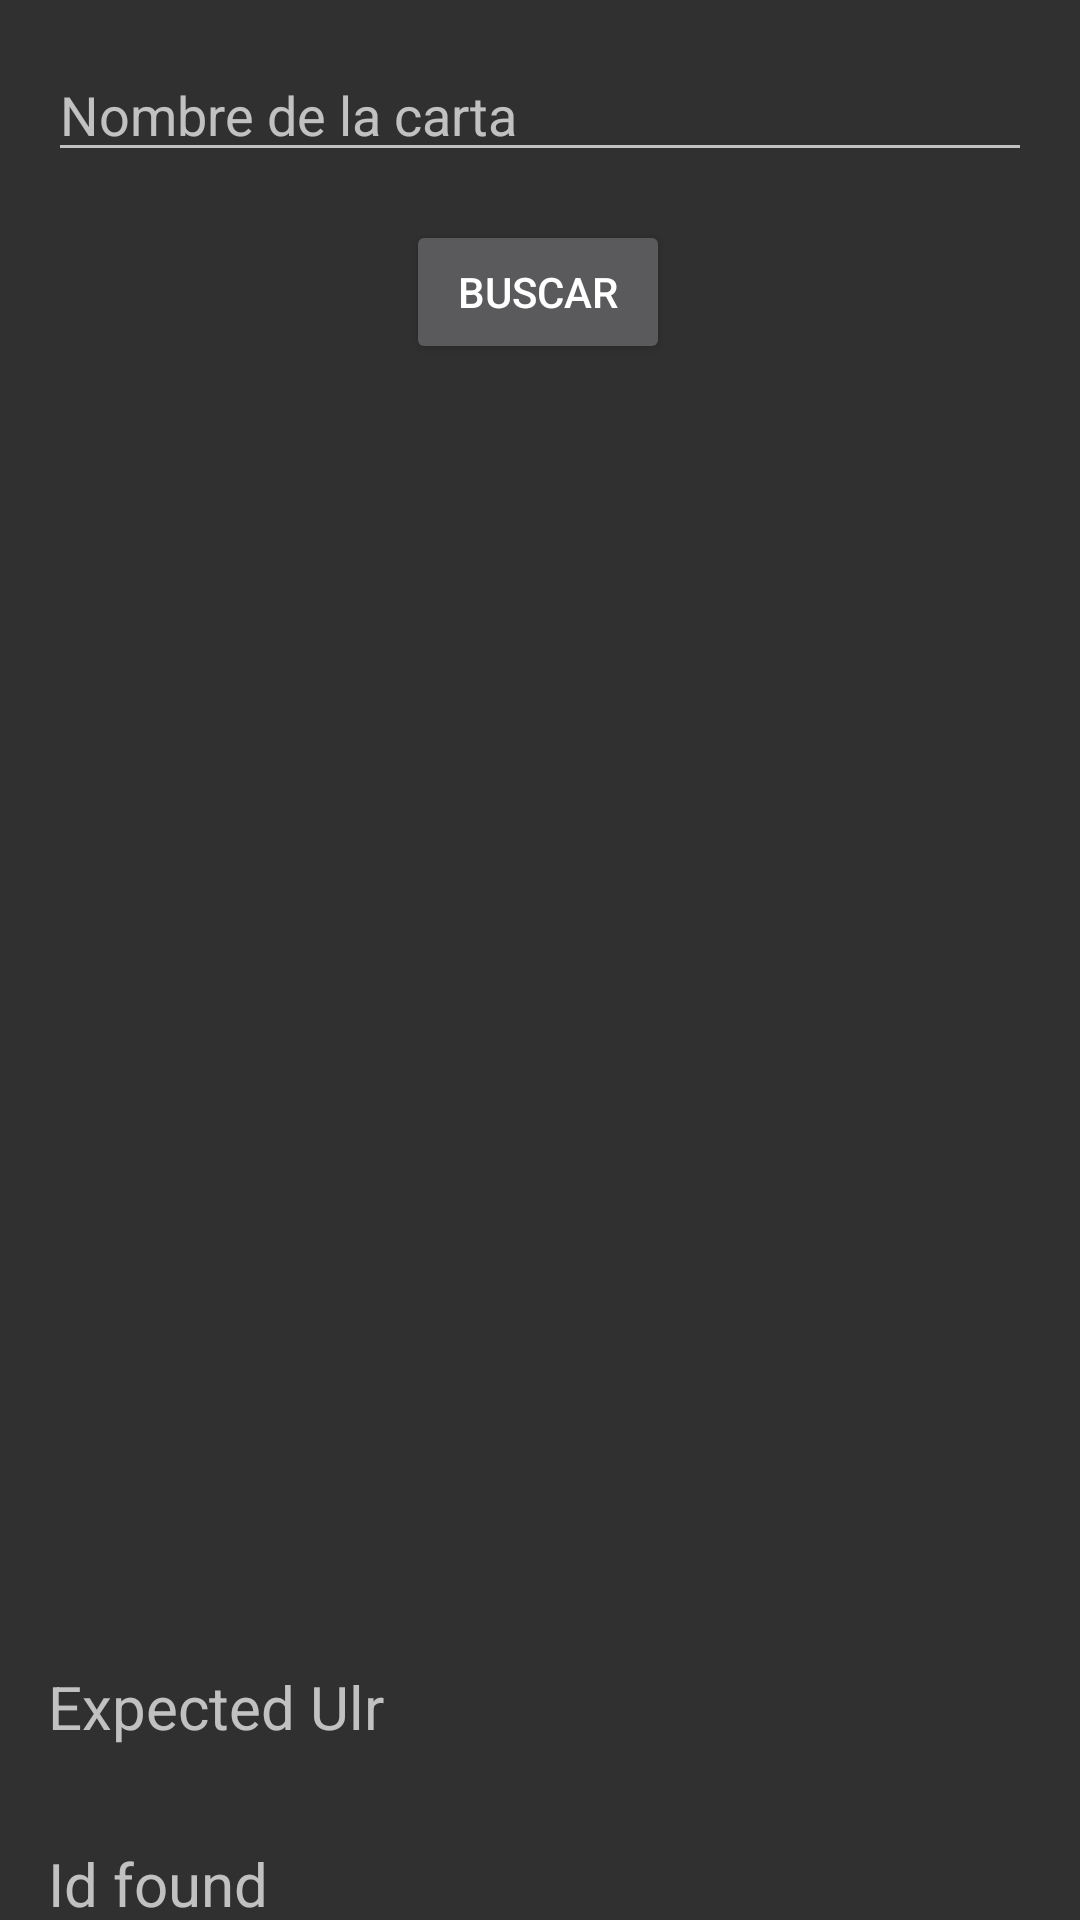

Produce the Android XML layout that renders to this screen, including the resource entries it uses.
<!-- AndroidManifest.xml: application theme Theme.Design.NoActionBar -->
<!-- res/layout/activity_card_list.xml -->
<?xml version="1.0" encoding="utf-8"?>
<androidx.core.widget.NestedScrollView android:layout_width="match_parent"
    android:layout_height="match_parent"
    xmlns:android="http://schemas.android.com/apk/res/android">

    <androidx.constraintlayout.widget.ConstraintLayout xmlns:android="http://schemas.android.com/apk/res/android"
        xmlns:app="http://schemas.android.com/apk/res-auto"
        xmlns:tools="http://schemas.android.com/tools"
        android:id="@+id/main"
        android:layout_width="match_parent"
        android:layout_height="match_parent"
        tools:context=".CardList">

        <EditText
            android:id="@+id/editText_cardName"
            android:layout_width="match_parent"
            android:layout_height="wrap_content"
            android:layout_margin="16dp"
            android:layout_marginStart="16dp"
            android:layout_marginTop="16dp"
            android:layout_marginEnd="16dp"
            android:hint="@string/nombre_de_la_carta"
            app:layout_constraintEnd_toEndOf="parent"
            app:layout_constraintStart_toStartOf="parent"
            app:layout_constraintTop_toTopOf="parent" />

        <Button
            android:id="@+id/button_search"
            android:layout_width="wrap_content"
            android:layout_height="wrap_content"
            android:layout_below="@id/editText_cardName"
            android:layout_centerHorizontal="true"
            android:layout_marginTop="16dp"
            android:text="@string/buscar"
            app:layout_constraintEnd_toEndOf="parent"
            app:layout_constraintHorizontal_bias="0.498"
            app:layout_constraintStart_toStartOf="parent"
            app:layout_constraintTop_toBottomOf="@+id/editText_cardName" />

        <ImageView
            android:id="@+id/imageView_card"
            android:layout_width="250dp"
            android:layout_height="370dp"
            android:layout_below="@id/button_search"
            android:layout_centerHorizontal="true"
            android:layout_marginStart="16dp"
            android:layout_marginTop="32dp"
            android:layout_marginEnd="16dp"
            app:layout_constraintEnd_toEndOf="parent"
            app:layout_constraintStart_toStartOf="parent"
            app:layout_constraintTop_toBottomOf="@+id/button_search"
            app:srcCompat="@drawable/back_card"
            tools:ignore="MissingConstraints" />

        <TextView
            android:id="@+id/urlCard"
            android:layout_width="match_parent"
            android:layout_height="wrap_content"
            android:layout_marginStart="16dp"
            android:layout_marginTop="32dp"
            android:layout_marginEnd="16dp"
            android:text="@string/expected_ulr"
            android:textSize="20sp"
            app:layout_constraintEnd_toEndOf="parent"
            app:layout_constraintStart_toStartOf="parent"
            app:layout_constraintTop_toBottomOf="@+id/imageView_card" />

        <TextView
            android:id="@+id/idCard"
            android:layout_width="match_parent"
            android:layout_height="wrap_content"
            android:layout_marginStart="16dp"
            android:layout_marginTop="32dp"
            android:layout_marginEnd="16dp"
            android:text="@string/id_found"
            android:textSize="20sp"
            app:layout_constraintEnd_toEndOf="parent"
            app:layout_constraintStart_toStartOf="parent"
            app:layout_constraintTop_toBottomOf="@+id/urlCard" />


    </androidx.constraintlayout.widget.ConstraintLayout>
</androidx.core.widget.NestedScrollView>
<!-- resources referenced by this layout -->
<resources>
  <string name="buscar">Buscar</string>
  <string name="expected_ulr">Expected Ulr</string>
  <string name="id_found">Id found</string>
  <string name="nombre_de_la_carta">Nombre de la carta</string>
</resources>
